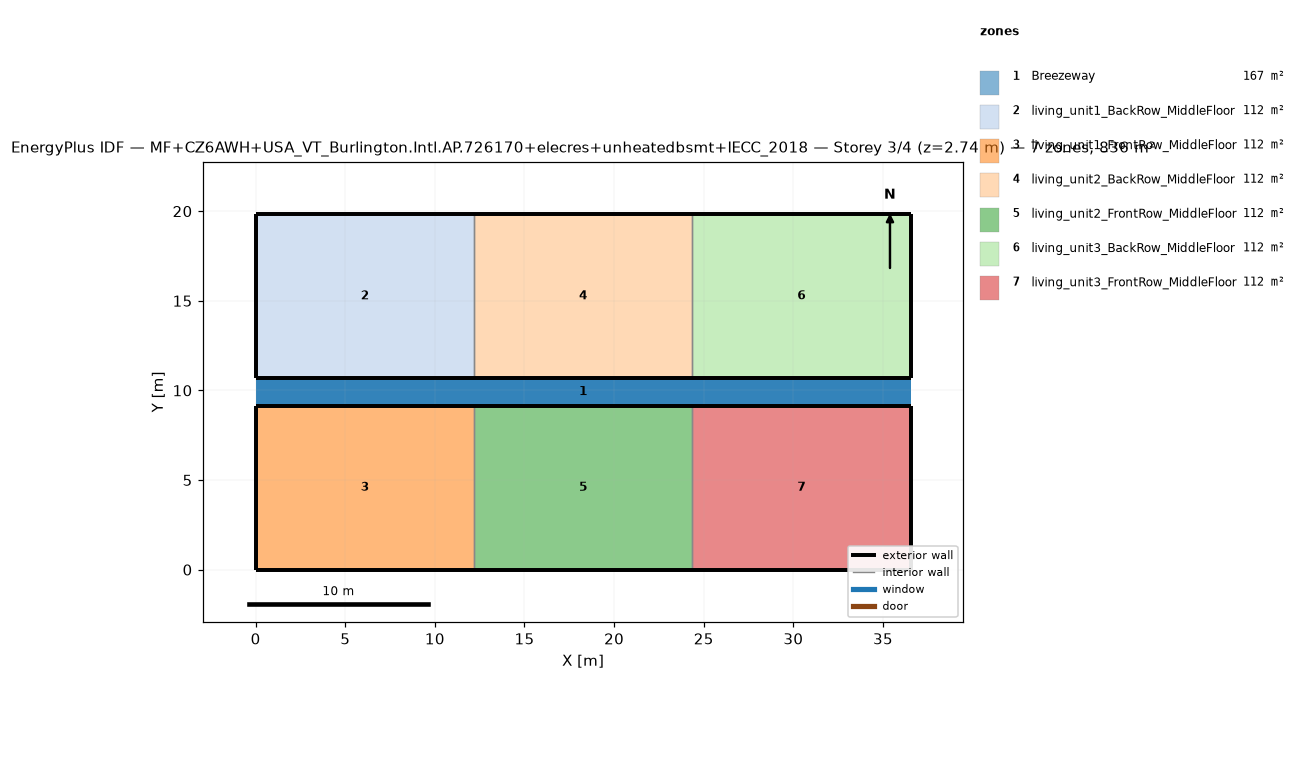
=== STOREY PLAN SPEC (per zone: floor XY polygon, exterior-wall plan segments, windows/doors) ===
zone 1: Breezeway  (167.0 m²)
  floor: (36.54, 9.16) (0.00, 9.16) (0.00, 10.68) (36.54, 10.68)
  floor: (36.54, 9.16) (0.00, 9.16) (0.00, 10.68) (36.54, 10.68)
  floor: (36.54, 9.16) (0.00, 9.16) (0.00, 10.68) (36.54, 10.68)
zone 2: living_unit1_BackRow_MiddleFloor  (111.5 m²)
  floor: (12.18, 10.68) (0.00, 10.68) (0.00, 19.84) (12.18, 19.84)
  exterior wall: (0.00, 10.68) – (12.18, 10.68)  [12.2 m]
  exterior wall: (12.18, 19.84) – (0.00, 19.84)  [12.2 m]
  exterior wall: (0.00, 19.84) – (0.00, 10.68)  [9.2 m]
  interior walls: 1
zone 3: living_unit1_FrontRow_MiddleFloor  (111.5 m²)
  floor: (12.18, 0.00) (0.00, 0.00) (0.00, 9.16) (12.18, 9.16)
  exterior wall: (0.00, 0.00) – (12.18, 0.00)  [12.2 m]
  exterior wall: (12.18, 9.16) – (0.00, 9.16)  [12.2 m]
  exterior wall: (0.00, 9.16) – (0.00, 0.00)  [9.2 m]
  interior walls: 1
zone 4: living_unit2_BackRow_MiddleFloor  (111.5 m²)
  floor: (24.36, 10.68) (12.18, 10.68) (12.18, 19.84) (24.36, 19.84)
  exterior wall: (12.18, 10.68) – (24.36, 10.68)  [12.2 m]
  exterior wall: (24.36, 19.84) – (12.18, 19.84)  [12.2 m]
  interior walls: 2
zone 5: living_unit2_FrontRow_MiddleFloor  (111.5 m²)
  floor: (24.36, 0.00) (12.18, 0.00) (12.18, 9.16) (24.36, 9.16)
  exterior wall: (12.18, 0.00) – (24.36, 0.00)  [12.2 m]
  exterior wall: (24.36, 9.16) – (12.18, 9.16)  [12.2 m]
  interior walls: 2
zone 6: living_unit3_BackRow_MiddleFloor  (111.5 m²)
  floor: (36.54, 10.68) (24.36, 10.68) (24.36, 19.84) (36.54, 19.84)
  exterior wall: (24.36, 10.68) – (36.54, 10.68)  [12.2 m]
  exterior wall: (36.54, 10.68) – (36.54, 19.84)  [9.2 m]
  exterior wall: (36.54, 19.84) – (24.36, 19.84)  [12.2 m]
  interior walls: 1
zone 7: living_unit3_FrontRow_MiddleFloor  (111.5 m²)
  floor: (36.54, 0.00) (24.36, 0.00) (24.36, 9.16) (36.54, 9.16)
  exterior wall: (24.36, 0.00) – (36.54, 0.00)  [12.2 m]
  exterior wall: (36.54, 0.00) – (36.54, 9.16)  [9.2 m]
  exterior wall: (36.54, 9.16) – (24.36, 9.16)  [12.2 m]
  interior walls: 1

=== DERIVED (storey summary) ===
Building: MF+CZ6AWH+USA_VT_Burlington.Intl.AP.726170+elecres+unheatedbsmt+IECC_2018
Storey: 3 of 4  (floor level z = 2.74 m)
Storey gross floor area: 836.2 m²
Zones on this storey: 7
  - Breezeway: floor 167.0 m²
  - living_unit1_BackRow_MiddleFloor: floor 111.5 m²; exterior wall 33.5 m (86.9 m²); WWR 0.0%
  - living_unit1_FrontRow_MiddleFloor: floor 111.5 m²; exterior wall 33.5 m (86.9 m²); WWR 0.0%
  - living_unit2_BackRow_MiddleFloor: floor 111.5 m²; exterior wall 24.4 m (63.1 m²); WWR 0.0%
  - living_unit2_FrontRow_MiddleFloor: floor 111.5 m²; exterior wall 24.4 m (63.1 m²); WWR 0.0%
  - living_unit3_BackRow_MiddleFloor: floor 111.5 m²; exterior wall 33.5 m (86.9 m²); WWR 0.0%
  - living_unit3_FrontRow_MiddleFloor: floor 111.5 m²; exterior wall 33.5 m (86.9 m²); WWR 0.0%
Zone adjacency (shared interzone walls):
  - living_unit1_BackRow_MiddleFloor ↔ living_unit2_BackRow_MiddleFloor
  - living_unit1_FrontRow_MiddleFloor ↔ living_unit2_FrontRow_MiddleFloor
  - living_unit2_BackRow_MiddleFloor ↔ living_unit3_BackRow_MiddleFloor
  - living_unit2_FrontRow_MiddleFloor ↔ living_unit3_FrontRow_MiddleFloor